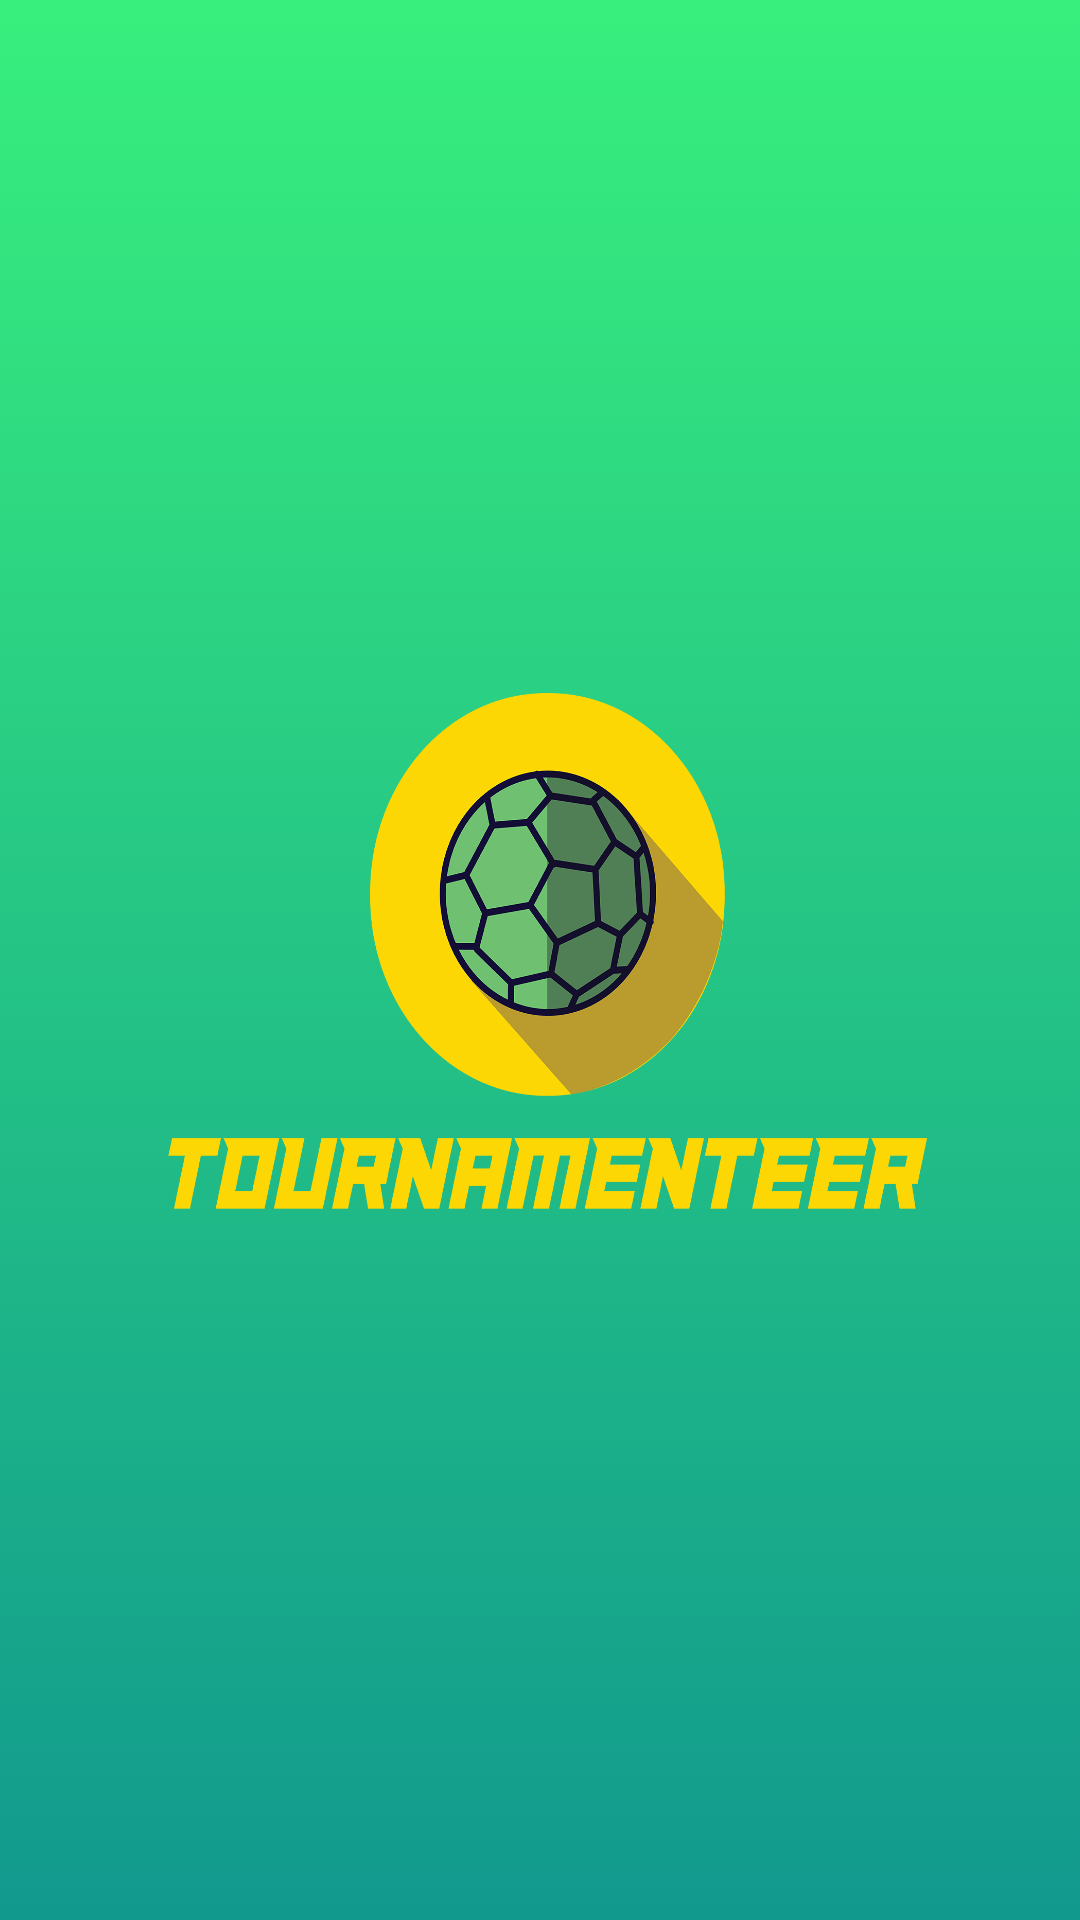

Here is an Android app screen rendered from its layout file. Give the layout XML and the strings, colors and styles it references.
<!-- AndroidManifest.xml: application theme TournamentorTheme -->
<!-- res/layout/activity_main.xml -->
<?xml version="1.0" encoding="utf-8"?>
<LinearLayout xmlns:android="http://schemas.android.com/apk/res/android"
    xmlns:app="http://schemas.android.com/apk/res-auto"
    xmlns:tools="http://schemas.android.com/tools"
    android:layout_width="match_parent"
    android:layout_height="match_parent"
    android:background="@drawable/gradient_background"
    tools:context="ykim164cs242.tournamentor.Activity.Common.MainActivity">

    <LinearLayout
        android:layout_width="match_parent"
        android:layout_height="match_parent"
        android:layout_weight="1"
        android:orientation="horizontal">

        <TextView
            android:id="@+id/textView53"
            android:layout_width="match_parent"
            android:layout_height="match_parent"
            android:layout_weight="3"
            android:text="  " />

        <ImageView
            android:id="@+id/imageView8"
            android:layout_width="match_parent"
            android:layout_height="match_parent"
            android:layout_gravity="center"
            android:layout_weight="1"
            app:srcCompat="@drawable/tournamenteer_logo_vert" />

        <TextView
            android:id="@+id/textView54"
            android:layout_width="match_parent"
            android:layout_height="match_parent"
            android:layout_weight="3" />
    </LinearLayout>

</LinearLayout>
<!-- resources referenced by this layout -->
<resources>
  <!-- drawable gradient_background (drawable-hdpi) -->
  <?xml version="1.0" encoding="utf-8"?>
  <selector xmlns:android="http://schemas.android.com/apk/res/android">
      <item>
          <shape>
              <gradient
                  android:angle="90"
                  android:startColor="#11998e"
                  android:endColor="#38ef7d"
                  android:type="linear"
                  />
          </shape>
      </item>
  </selector>
  <!-- drawable tournamenteer_logo_vert: png bitmap (drawable-hdpi, 146807 bytes) -->
  <style name="TournamentorTheme" parent="Theme.AppCompat.NoActionBar">
          <item name="colorAccent">@android:color/holo_orange_dark</item>
          <item name="android:fontFamily">sans-serif-light</item>
      </style>
</resources>
